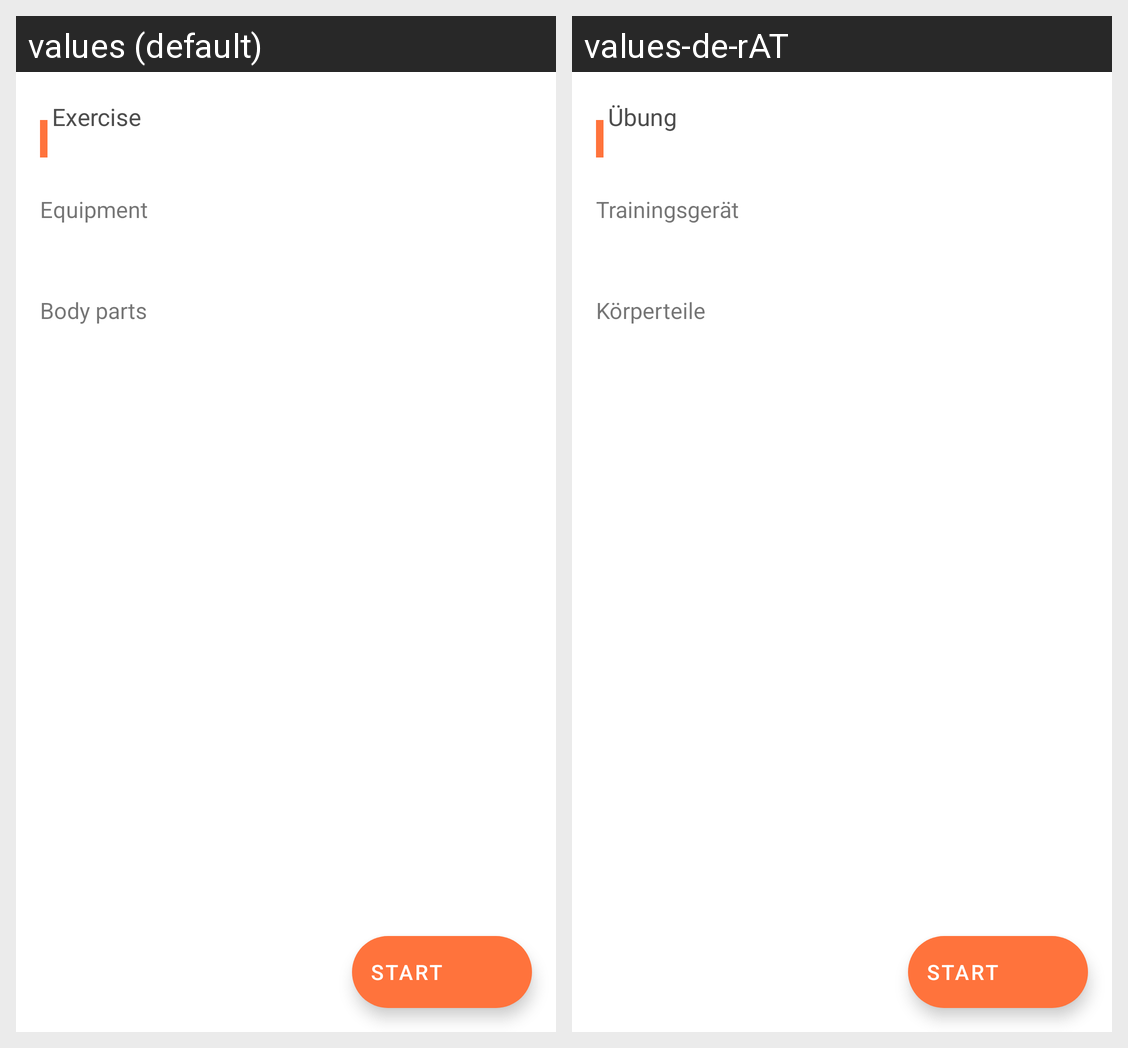

Strings drawn on this Android screen and how each of the app's shown locales translates them:
Android screen res/layout/fragment_exercise_info.xml rendered under 2 locales, left to right: values (default), values-de-rAT. Device: Nexus 5 (rendered at 1080×1920; each locale shown at half size, 540×960, under a caption strip naming it); theme AppTheme.
Strings drawn on this screen, with the default value and each locale's value (text and hints the layout hard-codes, and strings that could not be matched under every locale, appear in the picture but are not listed):

exerciseinfo_button_start
  values: Start
  values-de-rAT: Start  [not translated; the default value is used]

exerciseinfo_header_exercise
  values: Exercise
  values-de-rAT: Übung

exerciseinfo_equipment
  values: Equipment
  values-de-rAT: Trainingsgerät

exerciseinfo_header_bodyparts
  values: Body parts
  values-de-rAT: Körperteile
